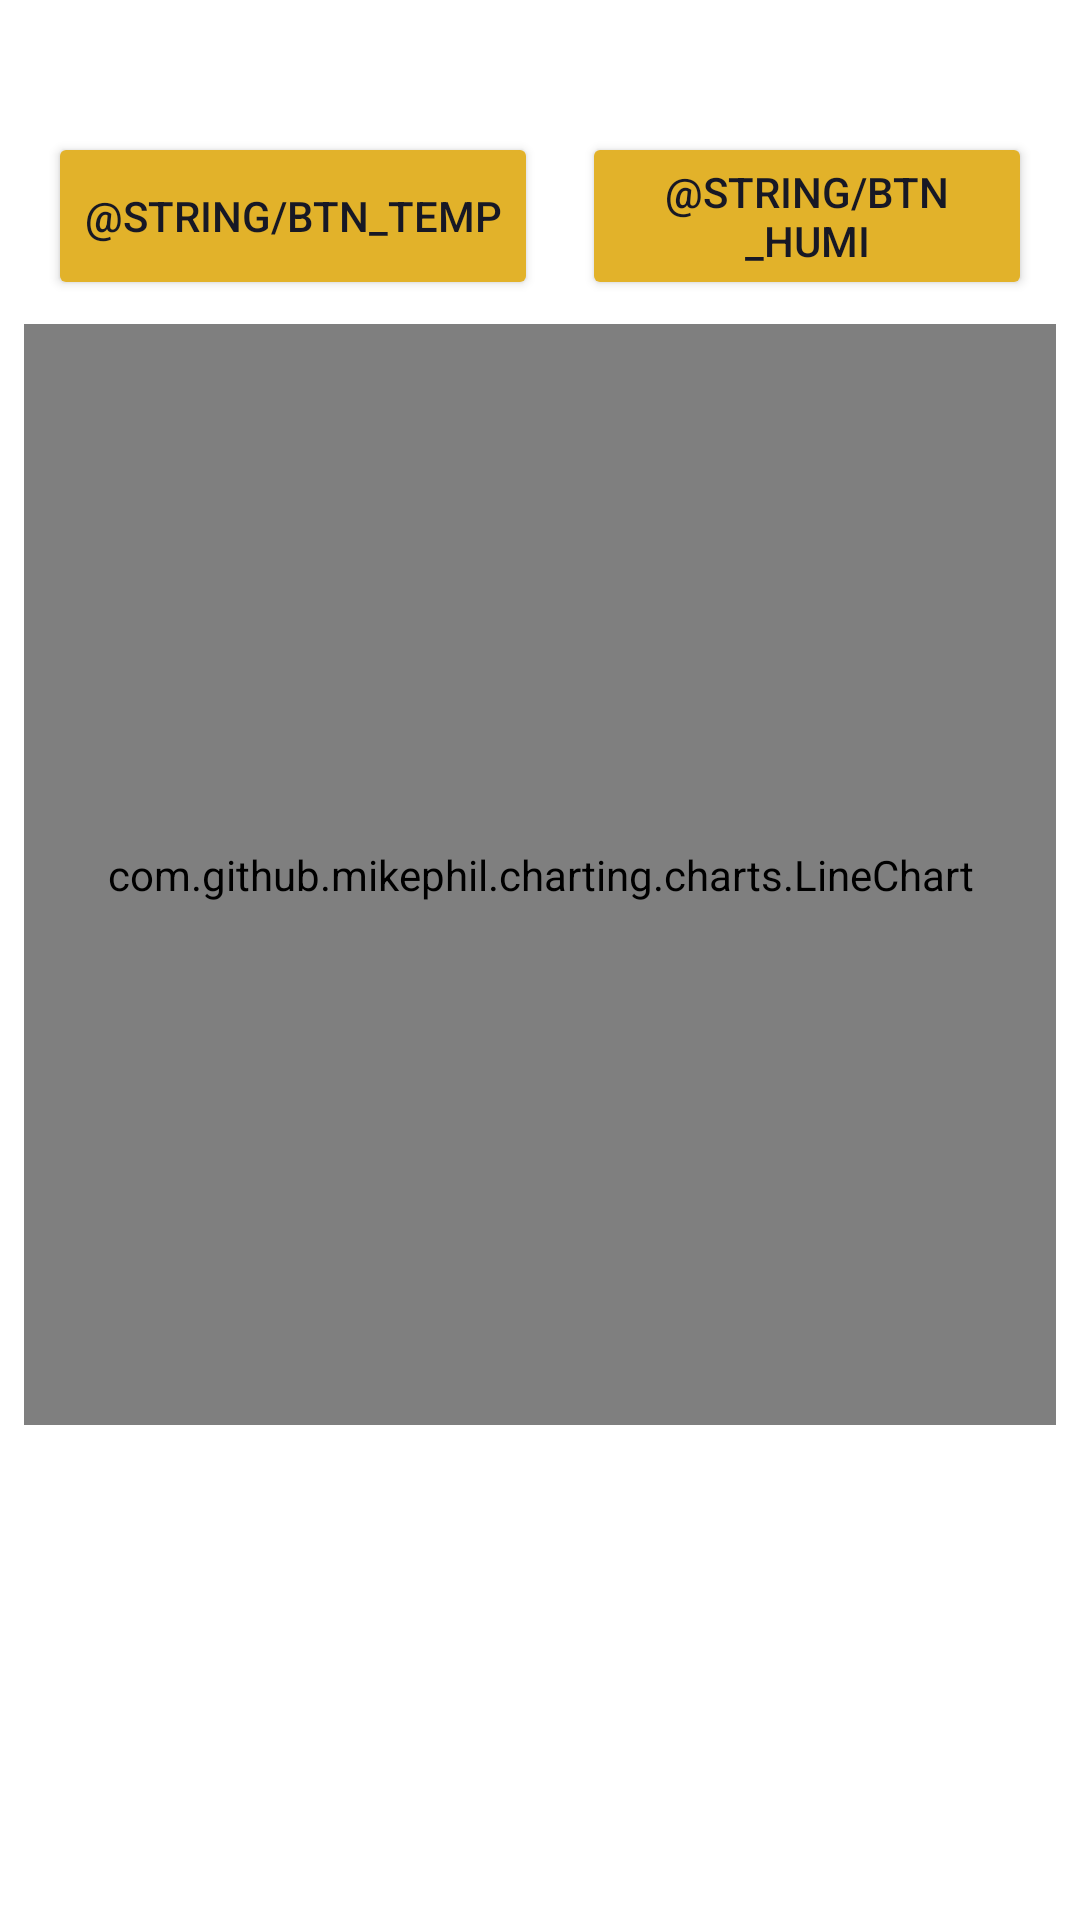

This screen was rendered from an Android layout file. Write that file and the resources it references.
<!-- AndroidManifest.xml: application theme AppTheme -->
<!-- res/layout/fragment_graph.xml -->
<ScrollView xmlns:android="http://schemas.android.com/apk/res/android"
    xmlns:app="http://schemas.android.com/apk/res-auto"
    xmlns:tools="http://schemas.android.com/tools"
    android:id="@+id/scrollView_graph"
    android:layout_width="match_parent"
    android:layout_height="match_parent">

    <FrameLayout
        android:id="@+id/fragment_graph"
        android:layout_width="match_parent"
        android:layout_height="wrap_content"
        app:layout_constrainedHeight="true"
        app:layout_constraintBottom_toTopOf="@id/tab_layout"
        tools:context="au.com.hermitagewool.views.MainActivity">

        <android.support.constraint.ConstraintLayout
            android:layout_width="match_parent"
            android:layout_height="match_parent">

            <Button
                android:id="@+id/humi_label"
                android:layout_width="150dp"
                android:layout_height="56dp"
                android:layout_marginEnd="16dp"
                android:backgroundTint="@color/goldTitleColor"
                android:gravity="center_horizontal|center_vertical"
                android:text="@string/btn_humi"
                android:textColor="@color/darkBackgroundColor"
                app:layout_constraintEnd_toEndOf="parent"
                app:layout_constraintTop_toBottomOf="@+id/timeLabel" />

            <TextView
                android:id="@+id/timeLabel"
                android:layout_width="wrap_content"
                android:layout_height="36dp"
                android:layout_marginTop="8dp"
                android:ems="10"
                android:gravity="center"
                android:keyboardNavigationCluster="false"
                android:textColor="@color/blackTextColor"
                android:textColorLink="@color/goldTextColor"
                android:textSize="18sp"
                android:textStyle="bold"
                app:layout_constraintEnd_toEndOf="@+id/line_chart"
                app:layout_constraintStart_toStartOf="parent"
                app:layout_constraintTop_toTopOf="parent" />

            <com.github.mikephil.charting.charts.LineChart
                android:id="@+id/line_chart"
                android:layout_width="match_parent"
                android:layout_height="367dp"
                android:layout_marginStart="8dp"
                android:layout_marginTop="8dp"
                android:layout_marginEnd="8dp"
                android:layout_marginBottom="32dp"
                app:layout_constraintBottom_toBottomOf="parent"
                app:layout_constraintEnd_toEndOf="parent"
                app:layout_constraintStart_toStartOf="parent"
                app:layout_constraintTop_toBottomOf="@+id/temp_label" />

            <Button
                android:id="@+id/temp_label"
                android:layout_width="wrap_content"
                android:layout_height="56dp"
                android:layout_marginStart="16dp"
                android:backgroundTint="@color/goldTitleColor"
                android:gravity="center_horizontal|center_vertical"
                android:text="@string/btn_temp"
                android:textColor="@color/darkBackgroundColor"
                app:layout_constraintStart_toStartOf="parent"
                app:layout_constraintTop_toBottomOf="@+id/timeLabel" />

        </android.support.constraint.ConstraintLayout>

    </FrameLayout>
</ScrollView>
<!-- resources referenced by this layout -->
<resources>
  <color name="blackTextColor">#000000</color>
  <color name="darkBackgroundColor">#171825</color>
  <color name="goldTextColor">#e8bc1c</color>
  <color name="goldTitleColor">#e2b22a</color>
</resources>
